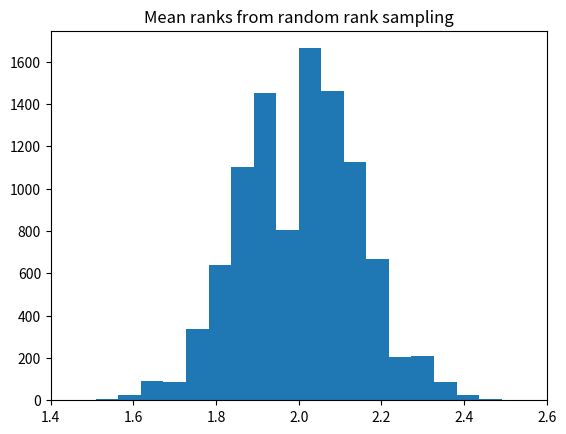

Source code (Python):
import numpy as np
import matplotlib.pyplot as plt

rnd = np.random.default_rng()

n_iters = 10_000

# Make array to store results for each trial.
results = np.zeros(n_iters)

for i in range(n_iters):
    ranks = rnd.choice([1, 2, 3], size=33)
    mean_rank = np.mean(ranks)
    results[i] = mean_rank

plt.hist(results, bins=20)
plt.title('Mean ranks from random rank sampling')

k = np.sum(results <= 1.48)
kk = k / n_iters

print('Proportion of mean ranks <= 1.48:', kk)